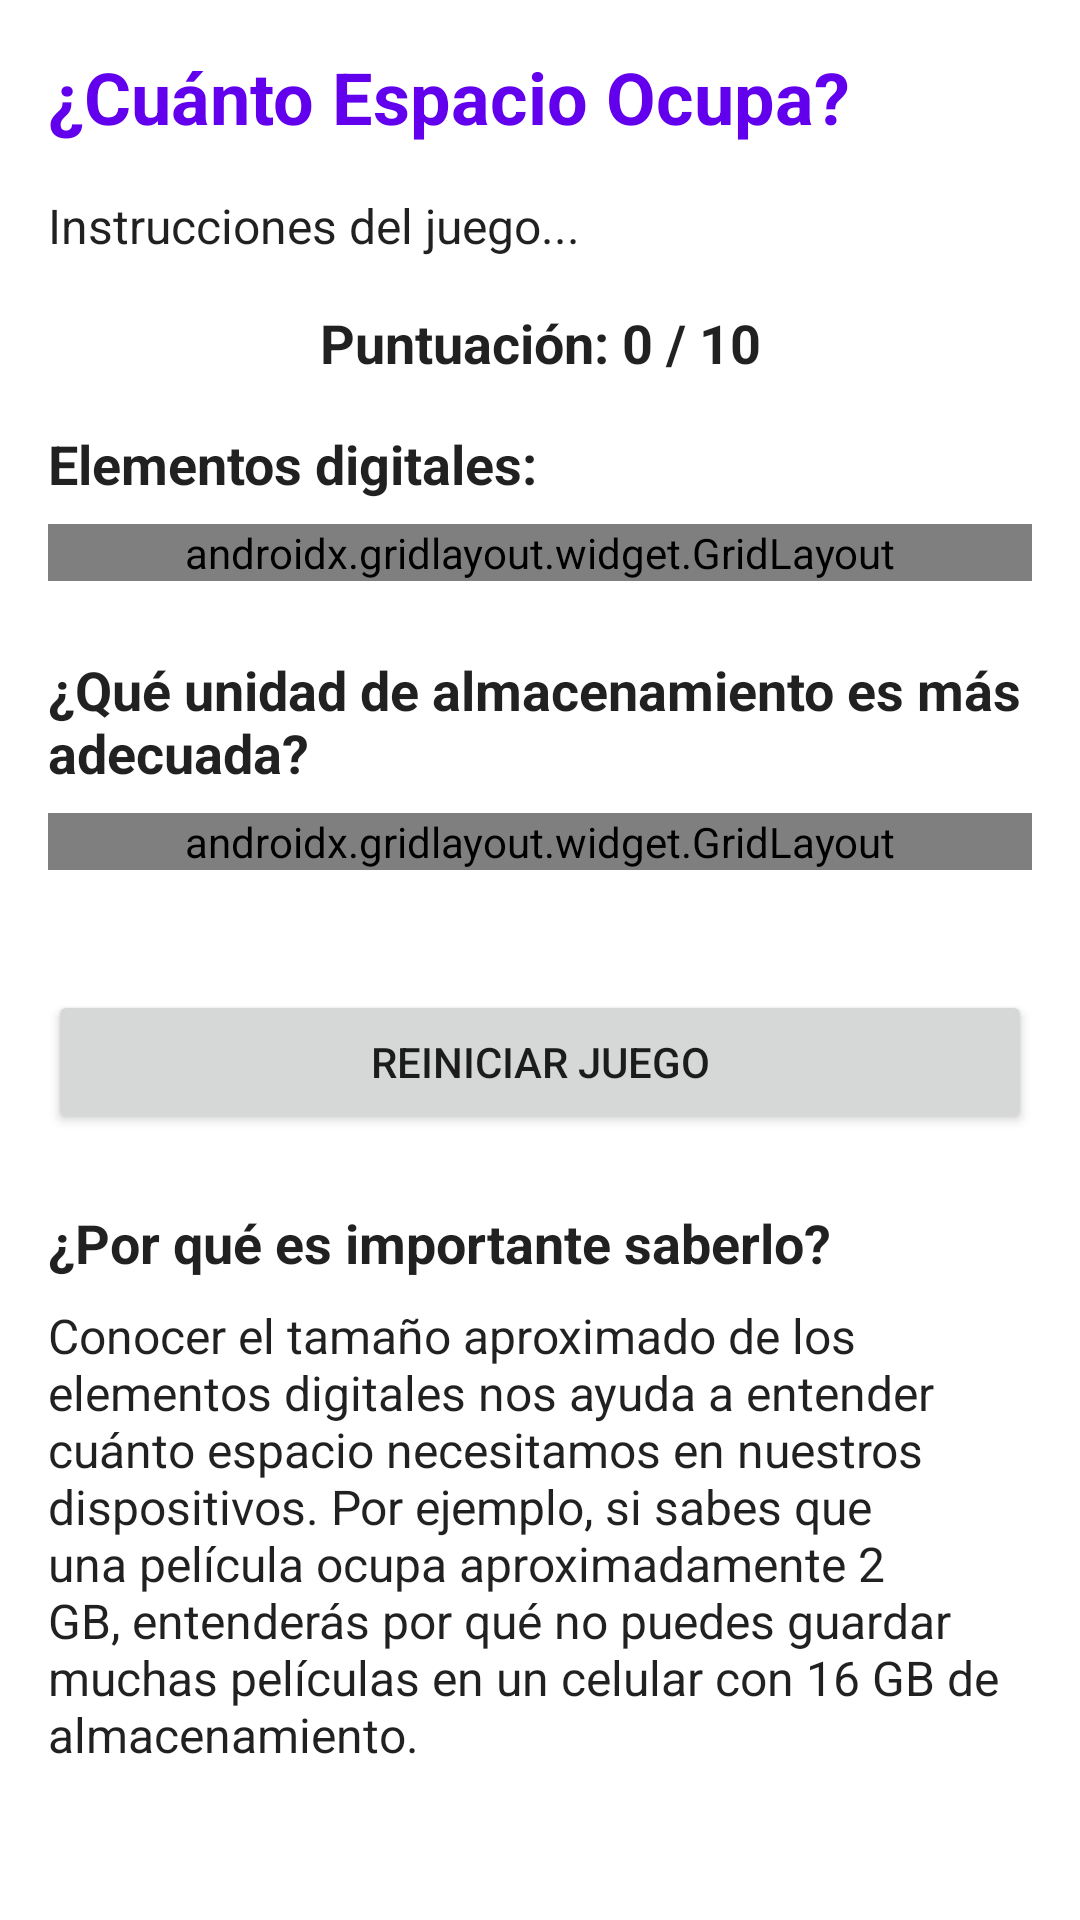

Produce the Android XML layout that renders to this screen, including the resource entries it uses.
<!-- AndroidManifest.xml: application theme Theme.BattleNaval_V2 -->
<!-- res/layout/fragment_storage_units_interactive.xml -->
<?xml version="1.0" encoding="utf-8"?>
<ScrollView xmlns:android="http://schemas.android.com/apk/res/android"
    xmlns:app="http://schemas.android.com/apk/res-auto"
    android:layout_width="match_parent"
    android:layout_height="match_parent">

    <LinearLayout
        android:layout_width="match_parent"
        android:layout_height="wrap_content"
        android:orientation="vertical"
        android:padding="16dp">

        <TextView
            android:id="@+id/titleTextView"
            android:layout_width="match_parent"
            android:layout_height="wrap_content"
            android:text="¿Cuánto Espacio Ocupa?"
            android:textSize="24sp"
            android:textStyle="bold"
            android:textColor="?attr/colorPrimary"
            android:layout_marginBottom="16dp" />

        <TextView
            android:id="@+id/instructionsTextView"
            android:layout_width="match_parent"
            android:layout_height="wrap_content"
            android:text="Instrucciones del juego..."
            android:textSize="16sp"
            android:layout_marginBottom="16dp" />

        <TextView
            android:id="@+id/scoreTextView"
            android:layout_width="match_parent"
            android:layout_height="wrap_content"
            android:text="Puntuación: 0 / 10"
            android:textSize="18sp"
            android:textStyle="bold"
            android:gravity="center"
            android:layout_marginBottom="16dp" />

        
        <TextView
            android:layout_width="match_parent"
            android:layout_height="wrap_content"
            android:text="Elementos digitales:"
            android:textSize="18sp"
            android:textStyle="bold"
            android:layout_marginBottom="8dp" />

        <androidx.gridlayout.widget.GridLayout
            android:id="@+id/itemsContainer"
            android:layout_width="match_parent"
            android:layout_height="wrap_content"
            app:columnCount="2"
            app:rowCount="5"
            android:layout_marginBottom="24dp">

            

        </androidx.gridlayout.widget.GridLayout>

        
        <TextView
            android:layout_width="match_parent"
            android:layout_height="wrap_content"
            android:text="¿Qué unidad de almacenamiento es más adecuada?"
            android:textSize="18sp"
            android:textStyle="bold"
            android:layout_marginBottom="8dp" />

        <androidx.gridlayout.widget.GridLayout
            android:id="@+id/unitsContainer"
            android:layout_width="match_parent"
            android:layout_height="wrap_content"
            app:columnCount="1"
            app:rowCount="5"
            android:layout_marginBottom="24dp">

            

        </androidx.gridlayout.widget.GridLayout>

        
        <Button
            android:id="@+id/resetButton"
            android:layout_width="match_parent"
            android:layout_height="wrap_content"
            android:text="Reiniciar Juego"
            android:layout_marginTop="16dp" />

        
        <TextView
            android:layout_width="match_parent"
            android:layout_height="wrap_content"
            android:text="¿Por qué es importante saberlo?"
            android:textSize="18sp"
            android:textStyle="bold"
            android:layout_marginTop="24dp"
            android:layout_marginBottom="8dp" />

        <TextView
            android:layout_width="match_parent"
            android:layout_height="wrap_content"
            android:text="Conocer el tamaño aproximado de los elementos digitales nos ayuda a entender cuánto espacio necesitamos en nuestros dispositivos. Por ejemplo, si sabes que una película ocupa aproximadamente 2 GB, entenderás por qué no puedes guardar muchas películas en un celular con 16 GB de almacenamiento."
            android:textSize="16sp"
            android:layout_marginBottom="16dp" />

    </LinearLayout>
</ScrollView>
<!-- resources referenced by this layout -->
<resources>
  <style name="Theme.BattleNaval_V2" parent="Base.Theme.BattleNaval_V2" />
  <style name="Base.Theme.BattleNaval_V2" parent="Theme.MaterialComponents.DayNight.DarkActionBar">
          <item name="colorPrimary">@color/purple_500</item>
          <item name="colorPrimaryVariant">@color/purple_700</item>
          <item name="colorOnPrimary">@color/white</item>
          <item name="colorSecondary">@color/teal_200</item>
          <item name="colorSecondaryVariant">@color/teal_700</item>
          <item name="colorOnSecondary">@color/black</item>
  
          <item name="android:textColor">@color/text_primary_light</item>
          <item name="android:textColorPrimary">@color/text_primary_light</item>
          <item name="android:textColorSecondary">@color/text_secondary_light</item>
      </style>
  <color name="purple_500">#6200EE</color>
  <color name="purple_700">#3700B3</color>
  <color name="white">#FFFFFF</color>
  <color name="teal_200">#03DAC5</color>
  <color name="teal_700">#018786</color>
  <color name="black">#000000</color>
  <color name="text_primary_light">#DE000000</color>
  <color name="text_secondary_light">#8A000000</color>
</resources>
